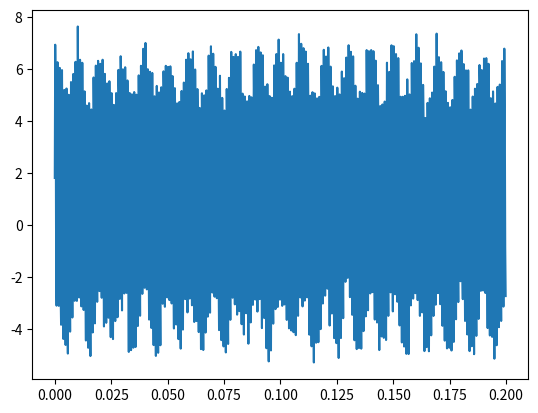
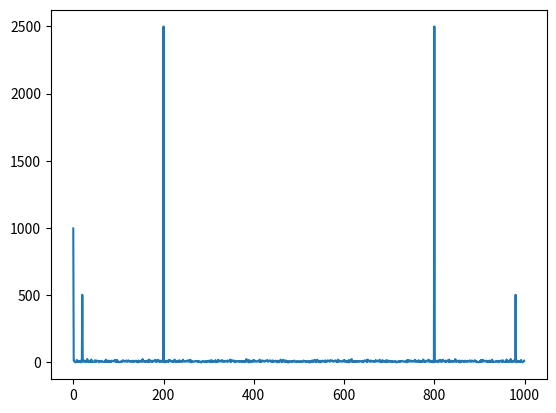

Python code for these plots, in order:
#!/usr/bin/env python
# -*- coding: iso-8859-15 -*-
#===========================================================================
# DFT_wideband_py.py
#
# Python Code zu "DFT von Breitbandsignalen mit Python / Matlab"
#
# noch keine Aufgabe dazu!
#
# Interpretieren Sie das Ergebnis / die Leistungen in Zeit- und Frequenz-
# ebene
#
# (c) 2014-Mar-04 Christian Münker - Files zur Vorlesung "DSV auf FPGAs"
#===========================================================================
from __future__ import division, print_function, unicode_literals # v3line15

import numpy as np
import numpy.random as rnd
from numpy import (pi, log10, exp, sqrt, sin, cos, tan, angle, arange,
                    linspace, array, zeros, ones)
from numpy.fft import fft, ifft, fftshift, ifftshift, fftfreq
import scipy.signal as sig
import scipy.interpolate as intp

import matplotlib.pyplot as plt
from matplotlib.pyplot import (figure, plot, stem, grid, xlabel, ylabel,
    subplot, title, clf, xlim, ylim)

#import dsp_fpga_lib as dsp
#------------------------------------------------------------------ v3line30
# ... Ende der Import-Anweisungen
f_S = 5e3; T_S = 1. / f_S
N_FFT = 1000; t_max = N_FFT * T_S
f_a = 1e3; f_b = 1e2; 
A_a = 5; A_b = 1; NQ = 0.1
t = arange(0, t_max, T_S)
y = 1 + A_a * sin(2*pi*t*f_a) + A_b * cos(2*pi*t*f_b)
n = np.sqrt(NQ) * rnd.randn(len(t))
yn = y + n
Syn = fft(yn,N_FFT)
f = arange(N_FFT)
figure(1); clf()
plot(t, yn)
figure(2); clf()
plot(f,abs(Syn)); plt.show()